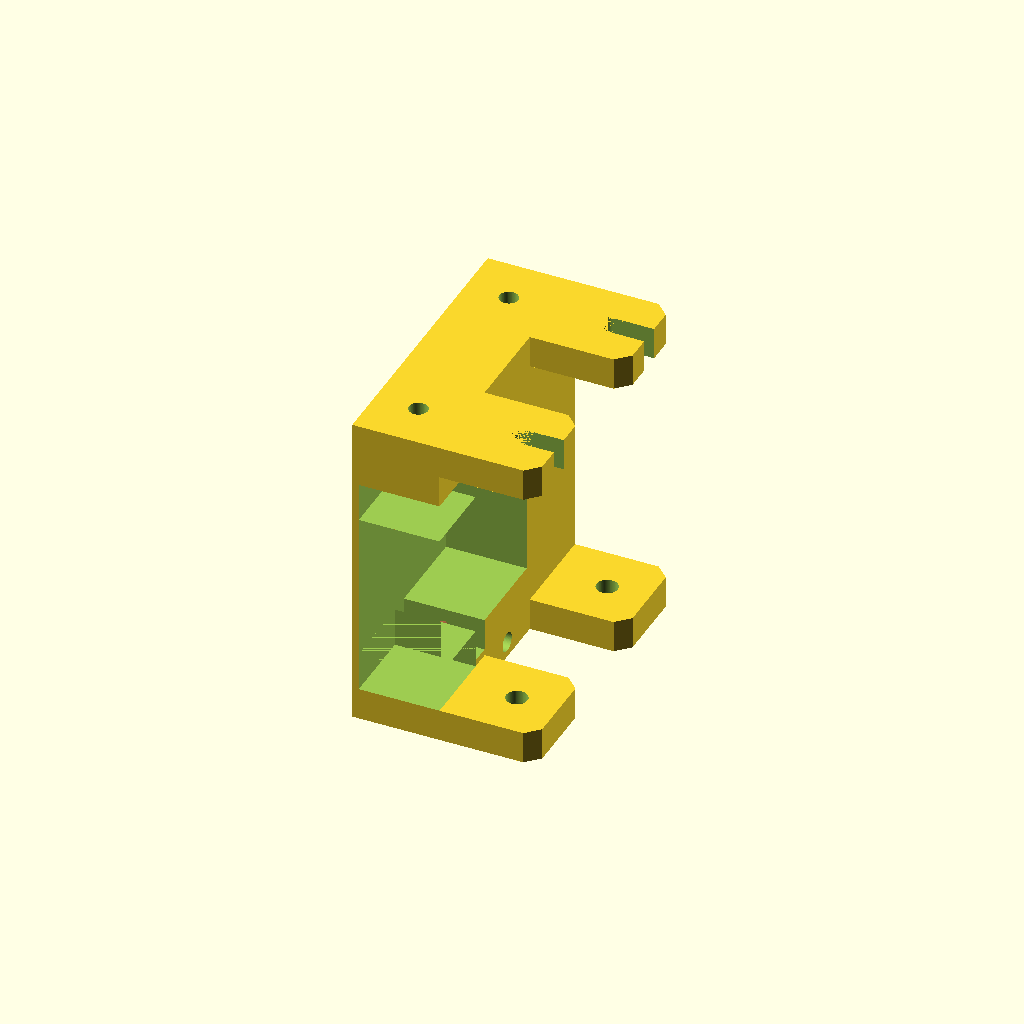
Cell 1: rendered with the file's own defaults.
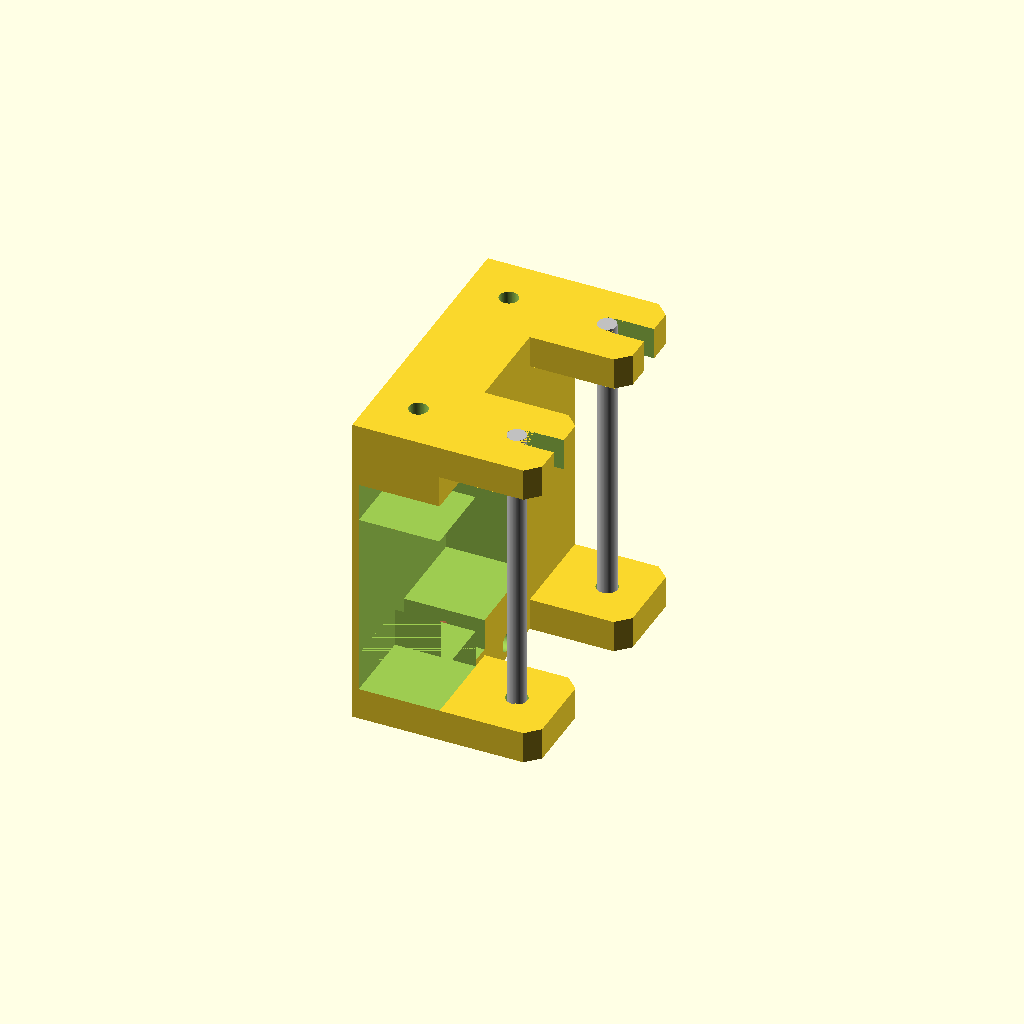
Cell 2 — simRod set to true, the other parameters unchanged.
One fixed orthographic camera (rotation 55°, 0°, 25°; colour scheme Cornfield) for every cell.
OpenSCAD source file parts/enPen.scad:
$fn=80;
extra = 0.02;

simRod = false;

upperVariant = 2;
lowerVariant = 1;

th_x = 13.5;
th_y = 45;
th_z = 50;

slideh_x = 15;
slideh_z = 5;
slideChampf = 2;
slideh_xMov =1;

enableInserts = false;

screwM3 = 2.9;
screwTolerance = 0.1;
screwM3HeadDia = 6;
screwM3HeadZ = 3;

ScrewInsertM3 = 4.5;

function screwOrInsert() = 
    (enableInserts == true) ? ScrewInsertM3 : screwM3;

th_adapter_z = 100;
th_adapter_y1 = 29.5;
th_adapter_y2 = 25.5;
th_adapter_holeMoveZ = 2.5;
th_adapter_x1 = 2;
th_adapter_x2 = 4;
th_adapter_x3 = 1;
th_adapter_yMove = (th_adapter_y1 - th_adapter_y2)/2;

attiny_y = 13;
attiny_x = 2.4;
attiny_z = 8;

servoCutX = 12.5;
servoCutY = 32;
servoCutZ = 23;
servoCutPTh = 3;
servoCutPZ = 5;

servoScrew = 2;
servoScrewLen = 5;

penHolderZ = 25;

screwM3Slide = 3.2;
slideBearingM3 = 4;
slideB3Z = 5;
screwM4Slide = 4.25;
screwM4HeadDia = 7.1;
screwM4HeadZ = 4;
slideBearingM4 = 6.1;
slideB4Z =6;
hexHoleDia = 6.25;

hexSlide = true;
enableM3slide = false;
enableM3slideBearing = false;
enableM4slide = false;
enableM4slideBearing = false;

runAssert();

function getFn() = (hexSlide) ? 6: 80;
function getDia() = (hexSlide) ? (hexHoleDia) : (getSlideDia());
function getSlideDia() = (enableM4slide) ? (screwM4Slide) : (screwM3Slide);
// function getSlideHolderZ() = (enableM4slide) ? (10) : (5);
function getHeadDia() = (enableM4slide) ? (screwM4HeadDia) : (screwM3HeadDia);
function getHeadZ() = (enableM4slide) ? (screwM4HeadZ) : (screwM3HeadZ);


// translate([-7,th_y/2-th_adapter_y1/2,-2.5]) 
// toolheadAdapter();
module toolheadAdapter()
{
    difference()
    {
        union()
        {
            cube([th_adapter_x1,th_adapter_y1,th_adapter_z]);
            hull()
            {
                translate([th_adapter_x1-extra,0,0]) 
                cube([extra,th_adapter_y1,th_adapter_z]);

                translate([th_adapter_x1+th_adapter_x2,th_adapter_yMove,0]) 
                cube([extra,th_adapter_y2,th_adapter_z]);
            }
            translate([th_adapter_x1+th_adapter_x2,th_adapter_yMove,0]) 
                cube([th_adapter_x3,th_adapter_y2,th_adapter_z]);
        }

        translate([0,th_adapter_y1/2-th_y/2,th_adapter_holeMoveZ]) 
        union()
        {
            translate([-extra,th_y/2,slideh_z/2]) 
            rotate([0,90,0])
            cylinder(h = th_x+extra*2, d = screwOrInsert());

            translate([-extra,th_y/2,th_z-slideh_z*2]) 
            rotate([0,90,0])
            cylinder(h = th_x+extra*2, d = screwOrInsert());
            // translate([-extra,th_y/3,th_z-slideh_z*2]) 
            // rotate([0,90,0])
            // cylinder(h = th_x+extra*2, d = screwOrInsert());
        }

        
    }
}
// pcbHolder();
module pcbHolder()
{
    difference() 
    {
        hull()
        {   translate([2,0,0]) 
            cube([th_x-2,th_y,8]);
            translate([2,2,8]) 
            cube([th_x-2-2,th_y-4,2]);
        }

        translate([th_x/2,(th_y/3)/2,-extra]) 
            cylinder(h = 10+extra*2, d = screwM3+0.2);
        translate([th_x/2,5*(th_y/3)/2,-extra]) 
            cylinder(h = 10+extra*2, d = screwM3+0.2);

        translate([th_x/2,(th_y/3)/2,7-extra]) 
            cylinder(h = 3+extra*2, d = screwM3HeadDia);
        translate([th_x/2,5*(th_y/3)/2,7-extra]) 
            cylinder(h = 3+extra*2, d = screwM3HeadDia);

        translate([6,th_y/2-3/2-10,12]) 
        rotate([0,45,0]) 
        cube([20,3,1.5]);
        translate([6,th_y/2-3/2+10,12]) 
        rotate([0,45,0]) 
        cube([20,3,1.5]);

        translate([th_x-7,th_y/2-attiny_y/2,
        extra]) 
        cube([attiny_x,attiny_y,attiny_z+2]);
        
        
        translate([2-extra,(th_y/2),10/2]) 
        rotate([0,90,0]) 
            cylinder(h = th_x+extra*2, d = screwM3+0.2);
    }
}


if(simRod == true)
{
color("Silver")
union()
{
translate([th_x+slideh_xMov + slideh_x/2,(th_y/3)/2,-extra]) 
            cylinder(h = th_z+extra*2, d = screwM3);
translate([th_x+slideh_xMov + slideh_x/2,5*(th_y/3)/2,-extra]) 
            cylinder(h = th_z+extra*2, d = screwM3);
}
}


penToolhead();
module penToolhead()
{
    difference() 
    {
        union()
        {
            cube([th_x,th_y,th_z]);

            translate([th_x,0,0]) 
            slideHolder(lowerVariant);

            translate([th_x,2*(th_y/3),0]) 
            slideHolder(lowerVariant);

            translate([th_x,(th_y/3),th_z]) 
            rotate([180,0,0]) 
            slideHolder(upperVariant,5);

            translate([th_x,3*(th_y/3),th_z]) 
            rotate([180,0,0]) 
            slideHolder(upperVariant,5);
        }

        translate([1,-3,1]) 
        servoFootprint();

        translate([-extra,th_y/2,slideh_z/2]) 
        rotate([0,90,0])
        cylinder(h = th_x+extra*2, d = screwM3+screwTolerance);

        translate([-extra,th_y/2,th_z-slideh_z*2]) 
        rotate([0,90,0])
        cylinder(h = th_x+extra*2, d = screwM3+screwTolerance);
        // translate([-extra,th_y/3,th_z-slideh_z*2]) 
        // rotate([0,90,0])
        // cylinder(h = th_x+extra*2, d = screwM3+screwTolerance);

        // screws at the bottom for rubber
        translate([th_x+screwM3/2,(th_y/3)/2,-extra]) 
            cylinder(h = slideh_z-2+extra*2, d = screwM3);
        translate([th_x+screwM3/2,5*(th_y/3)/2,-extra]) 
            cylinder(h = slideh_z-2+extra*2, d = screwM3);

        // top screws for mounting things to it.
        translate([th_x/2,(th_y/3)/2,th_z+extra-slideh_z]) 
            cylinder(h = slideh_z+extra*2, d = screwM3);
        translate([th_x/2,5*(th_y/3)/2,th_z-slideh_z]) 
            cylinder(h = slideh_z+extra*2, d = screwM3);

    }

}


// translate([th_x+3,0,slideh_z+2])
// penHolder();
module penHolder()
{
    difference()
    {
        union()
        {
            hull()
            {
                cube([12-slideChampf,th_y,penHolderZ]);
                translate([12,slideChampf,0])
                    cube([extra,th_y-slideChampf*2,penHolderZ-2]);
        
            }

            translate([15,th_y/2,0])
            scale([1,1.2,1]) 
            cylinder(d=20,h=penHolderZ);
        }

        //pen cutout
        translate([16,th_y/2,-extra])
            cylinder(d=13,h=penHolderZ+extra*2);

        translate([16-extra,th_y/2-25/2,penHolderZ/4]) 
        rotate([0,90,90])
        cylinder(h = 25, d = ScrewInsertM3);
        translate([16-extra,th_y/2-25/2,penHolderZ/4*3]) 
        rotate([0,90,90])
        cylinder(h =25 , d = ScrewInsertM3);

        translate([16-extra,th_y/2,penHolderZ/4]) 
        rotate([0,90,0])
        cylinder(h = 21, d = screwM3);
        translate([16-extra,th_y/2,penHolderZ/4*3]) 
        rotate([0,90,0])
        cylinder(h =21 , d = screwM3);

        translate([0,th_y/3,-extra])
            cube([5,th_y/3,10]);

        //slide rods
        translate([-0.5+12/2,th_y/3/2,-extra])
            rotate([0,0,30])
            cylinder(d=getDia(),h=penHolderZ+extra*2, $fn=getFn());
        translate([-0.5+12/2,th_y-th_y/3/2,-extra])
            rotate([0,0,30])
            cylinder(d=getDia(),h=penHolderZ+extra*2, $fn=getFn());

        if(enableM3slideBearing == true)
        {
            translate([-0.5+12/2,th_y/3/2,-extra])
            rotate([0,0,30])
            union(){
                cylinder(d=slideBearingM3,h=slideB3Z+extra*2, $fn=getFn());
                translate([0,0,penHolderZ-5])
                cylinder(d=slideBearingM3,h=slideB3Z+extra*2, $fn=getFn());
            }
            
            translate([-0.5+12/2,th_y-th_y/3/2,-extra])
            rotate([0,0,30])
            union(){
                cylinder(d=slideBearingM3,h=slideB3Z+extra*2, $fn=getFn());
                translate([0,0,penHolderZ-5])
                cylinder(d=slideBearingM3,h=slideB3Z+extra*2, $fn=getFn());
            }
        }

        if(enableM4slideBearing == true)
        {
            translate([-0.5+12/2,th_y/3/2,-extra])
            rotate([0,0,30])
            union(){
                cylinder(d=slideBearingM4,h=slideB4Z+extra*2, $fn=getFn());
                translate([0,0,penHolderZ-slideB4Z])
                cylinder(d=slideBearingM4,h=slideB4Z+extra*2, $fn=getFn());
            }
            
            translate([-0.5+12/2,th_y-th_y/3/2,-extra])
            rotate([0,0,30])
            union(){
                cylinder(d=slideBearingM4,h=slideB4Z+extra*2, $fn=getFn());
                translate([0,0,penHolderZ-slideB4Z])
                cylinder(d=slideBearingM4,h=slideB4Z+extra*2, $fn=getFn());
            }
        }


        translate([12/2,-extra,penHolderZ/4*3]) 
        rotate([-90,00,0])
        cylinder(h = 3, d = screwM3);

        translate([12/2,-extra,penHolderZ/4*2]) 
        rotate([-90,00,0])
        cylinder(h = 3, d = screwM3);

        translate([12/2,-extra,penHolderZ/4]) 
        rotate([-90,00,0])
        cylinder(h = 3, d = screwM3);

        translate([12/2,th_y+extra,penHolderZ/4*3]) 
        rotate([90,00,0])
        cylinder(h = 3, d = screwM3);

        translate([12/2,th_y+extra,penHolderZ/4*2]) 
        rotate([90,00,0])
        cylinder(h = 3, d = screwM3);

        translate([12/2,th_y+extra,penHolderZ/4]) 
        rotate([90,00,0])
        cylinder(h = 3, d = screwM3);
    }
}

// slideHolder(variant = 2, thick=5);
module slideHolder(variant = 1, thick=5)
{
    difference()
    {
        hull()
        {
            cube([slideh_x-slideChampf,th_y/3,thick]);
            translate([slideh_x-slideChampf,slideChampf,0]) 
            cube([slideChampf,(th_y/3)-slideChampf*2,thick]);
        }

        if(variant == 1)
        {
            translate([slideh_xMov + slideh_x/2,(th_y/3)/2,-extra]) 
            cylinder(h = slideh_z+extra*2, d = getSlideDia()+screwTolerance);
            translate([slideh_xMov + slideh_x/2,(th_y/3)/2,-extra]) 
            cylinder(h = screwM3HeadZ, d = getHeadDia());
        }
        if(variant == 2)
        {
            translate([slideh_xMov + slideh_x/2,(th_y/3)/2,0]) 
            hull()
            {
                cylinder(h = thick+extra*2, d = getSlideDia()+screwTolerance);
                translate([slideh_x,0,-extra])
                cylinder(h = thick+extra*2, d = getSlideDia()+screwTolerance);
            }
            
            // translate([slideh_xMov + slideh_x/2,(th_y/3)/2,0]) 
            // hull()
            // {
            //     cylinder(h = thick-2+extra, d = getHeadDia(), $fn=6);
            //     translate([slideh_x,0,-extra]) 
            //     cylinder(h = thick-2+extra, d = getHeadDia(), $fn=6);
            // }
        }

    }
}

// translate([1,-3,1]) 
// color("lightblue")
// servoFootprint();
module servoFootprint()
{
    translate([0,0,slideh_z+servoCutPZ]) 
    cube([servoCutX+extra,servoCutY,servoCutZ]);
    translate([0,18-servoCutPTh,slideh_z]) 
    cube([servoCutX+extra,servoCutPTh,servoCutZ +servoCutPZ*2]);

    translate([0,0,slideh_z-1]) 
    cube([servoCutX+extra,18-servoCutPTh,screwM3HeadDia]);
    translate([0,0,servoCutZ+servoCutPZ*2]) 
    cube([servoCutX+extra,18-servoCutPTh,screwM3HeadDia]);


    #translate([servoCutX/2,20-servoCutPTh,slideh_z-0.5+(slideh_z/2)]) 
    rotate([-90,0,0]) 
    cylinder(h = servoScrewLen, d = servoScrew);

    translate([servoCutX/2,20-servoCutPTh,slideh_z+0.5+servoCutZ +servoCutPZ*2 -(servoCutPZ/2)]) 
    rotate([-90,0,0]) 
    cylinder(h = servoScrewLen, d = servoScrew);
}


module runAssert()
{
    if(hexSlide == true)
    {
        assert(!enableM3slide);
        assert(!enableM3slideBearing);
        assert(!enableM4slide);
        assert(!enableM4slideBearing);
    }
    if(enableM3slide == true)
    {
        assert(!hexSlide);
        assert(!enableM4slide);
        assert(!enableM4slideBearing);
    }else{
        assert(!enableM3slideBearing);
    }

    if(enableM4slide == true)
    {
        assert(!hexSlide);
        assert(!enableM3slide);
        assert(!enableM3slideBearing);
    }else {  
        assert(!enableM4slideBearing);
    }
}
Parameter table extracted from the source (name, type, default, range or options):
extra: number, default 0.02
simRod: bool, default false
upperVariant: number, default 2
lowerVariant: number, default 1
th_x: number, default 13.5
th_y: number, default 45
th_z: number, default 50
slideh_x: number, default 15
slideh_z: number, default 5
slideChampf: number, default 2
slideh_xMov: number, default 1
enableInserts: bool, default false
screwM3: number, default 2.9
screwTolerance: number, default 0.1
screwM3HeadDia: number, default 6
screwM3HeadZ: number, default 3
ScrewInsertM3: number, default 4.5
